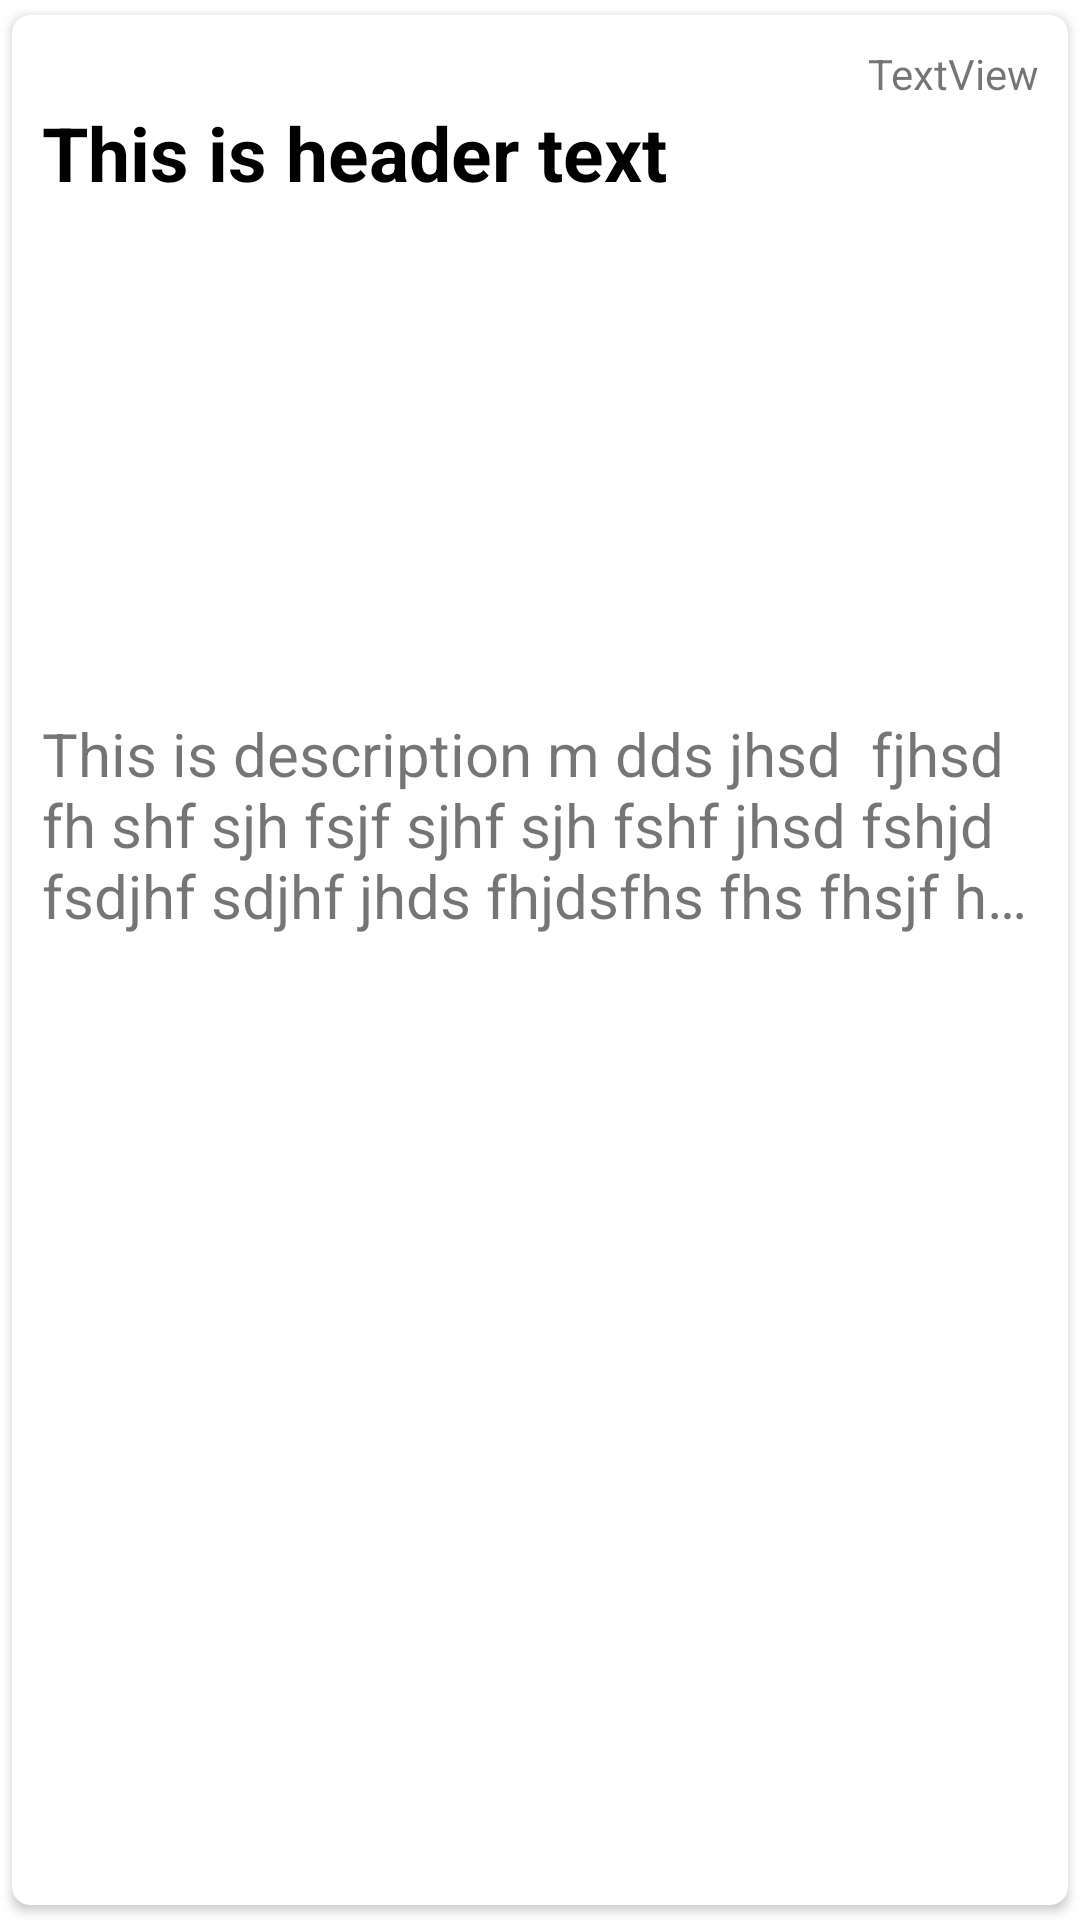

Produce the Android XML layout that renders to this screen, including the resource entries it uses.
<!-- AndroidManifest.xml: application theme Theme.SemesterProjectAndroid -->
<!-- res/layout/singlerow.xml -->
<?xml version="1.0" encoding="utf-8"?>

<androidx.cardview.widget.CardView xmlns:android="http://schemas.android.com/apk/res/android"
    android:id="@+id/card"
    android:layout_width="match_parent"
    android:layout_height="wrap_content"
    xmlns:app="http://schemas.android.com/apk/res-auto"
    app:cardCornerRadius="6dp"
    android:layout_marginBottom="5dp"
    android:layout_marginTop="5dp"
    android:layout_marginLeft="10dp"
    android:layout_marginRight="10dp"
    android:elevation="4dp"
    app:cardUseCompatPadding="true">
    <LinearLayout
        android:layout_width="match_parent"
        android:layout_height="wrap_content"
        android:padding="10dp"
        android:orientation="vertical">

        <TextView
            android:id="@+id/t3"
            android:gravity="end"
            android:layout_width="match_parent"
            android:layout_height="wrap_content"
            android:text="TextView" />

        <TextView
            android:id="@+id/t2"
            android:layout_width="match_parent"
            android:layout_height="wrap_content"
            android:text="This is header text"
            android:textStyle="bold"
            android:textSize="25dp"
            android:layout_toRightOf="@id/img1"
            android:layout_marginBottom="10dp"
            android:textColor="@color/black"/>

        <ImageView
            android:id="@+id/img1"
            android:layout_width="match_parent"
            android:layout_height="150dp"
            android:scaleType="fitXY"
            android:adjustViewBounds="true"
            android:src="@drawable/images" />
        

        <TextView
            android:id="@+id/t1"
            android:layout_width="match_parent"
            android:layout_height="wrap_content"
            android:text="This is description m dds jhsd  fjhsd fh shf sjh fsjf sjhf sjh fshf jhsd fshjd fsdjhf sdjhf jhds fhjdsfhs fhs fhsjf hs fhs fshj sdhj fsh shdf shf shjf jsh fhjds fhsdjf hjsdf s text"
            android:textSize="20dp"
            android:layout_toRightOf="@id/img1"
            android:layout_below="@id/t2"
            android:maxLines="3"
            android:ellipsize="end"
            android:layout_marginTop="10dp" />
    </LinearLayout>

</androidx.cardview.widget.CardView>
<!-- resources referenced by this layout -->
<resources>
  <color name="black">#FF000000</color>
  <style name="roundImageView">
          <item name="cornerFamily">rounded</item>
          <item name="cornerSize">10dp</item>
          <item name="color">@color/white</item>
      </style>
  <style name="Theme.SemesterProjectAndroid" parent="Theme.MaterialComponents.DayNight.DarkActionBar">
          
          <item name="colorPrimary">@color/purple_500</item>
          <item name="colorPrimaryVariant">@color/purple_700</item>
          <item name="colorOnPrimary">@color/white</item>
          
          <item name="colorSecondary">@color/teal_200</item>
          <item name="colorSecondaryVariant">@color/teal_700</item>
          <item name="colorOnSecondary">@color/black</item>
          
          <item name="android:statusBarColor" tools:targetApi="l">?attr/colorPrimaryVariant</item>
          
      </style>
  <color name="white">#FFFFFFFF</color>
  <color name="purple_500">#52616B</color>
      //ACTION BAR
  <color name="purple_700">#52616B</color>
  <color name="teal_200">#FF03DAC5</color>
  <color name="teal_700">#FF018786</color>
</resources>
